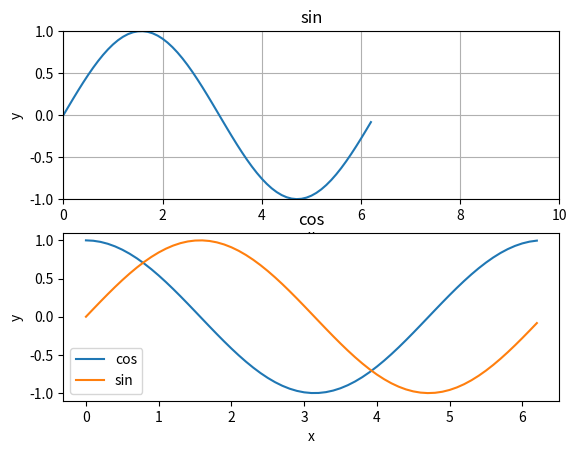

Write Python code to recreate this figure.
import matplotlib.pyplot as plt
import numpy as np

xstart = 0
xstop = 2*np.pi
increment = 0.1

x = np.arange(xstart,xstop,increment)
y = np.sin(x)
z = np.cos(x)

plt.subplot(2,1,1)
plt.plot(x , y)
plt.title("sin")
plt.axis([0, 10, -1, 1])
plt.grid()
plt.xlabel("x")
plt.ylabel("y")


plt.subplot(2,1,2)
plt.plot(x , z)
plt.plot(x, y)
plt.title("cos")
plt.xlabel("x")
plt.ylabel("y")
plt.legend(["cos", "sin"])
plt.show()